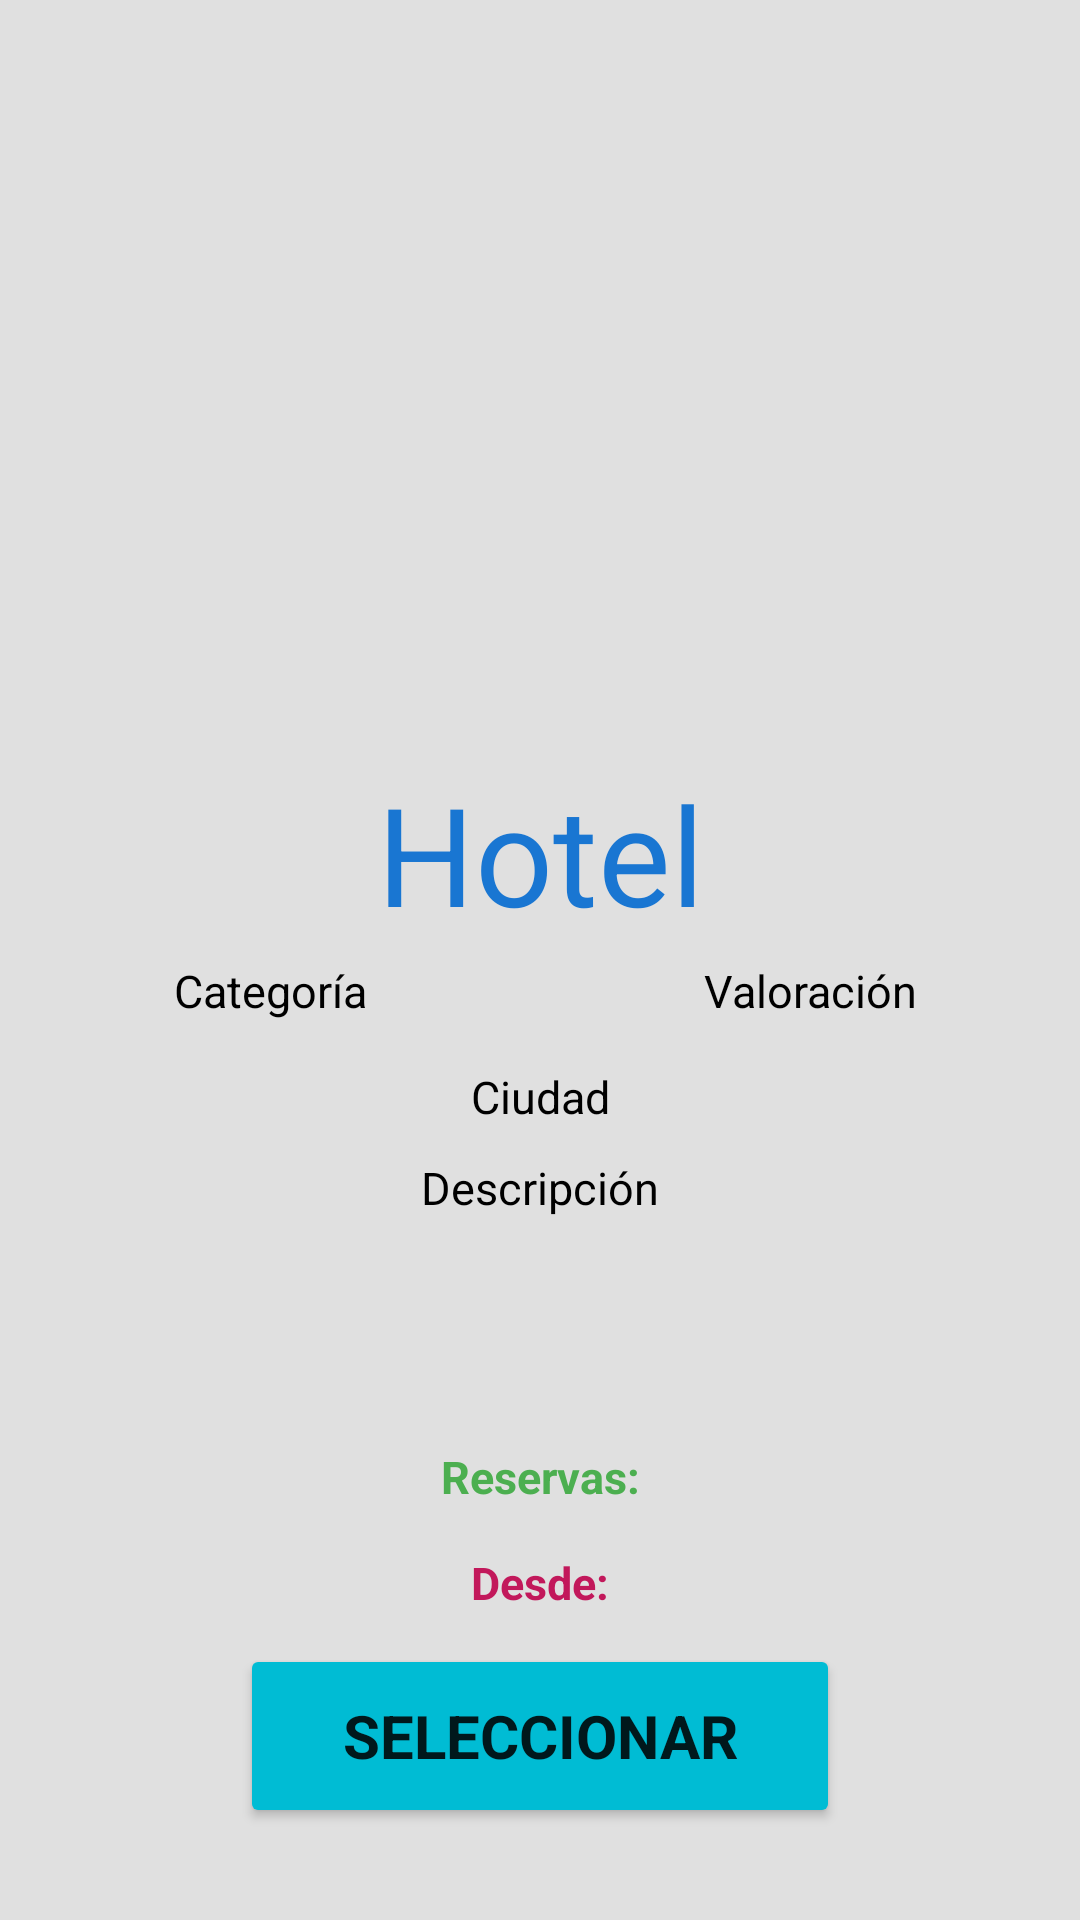

The Android layout XML behind this screen, and the referenced resources:
<!-- AndroidManifest.xml: application theme Theme.Booking -->
<!-- res/layout/activity_detail_hotel.xml -->
<?xml version="1.0" encoding="utf-8"?>
<LinearLayout
    xmlns:android="http://schemas.android.com/apk/res/android"
    xmlns:app="http://schemas.android.com/apk/res-auto"
    xmlns:tools="http://schemas.android.com/tools"
    android:layout_width="match_parent"
    android:layout_height="match_parent"
    android:orientation="vertical"
    android:background="@color/splashScreen"
    android:weightSum="100"
    tools:context=".detailHotel.view.DetailHotelActivity">


    <ImageView
        android:id="@+id/imgDetail"
        android:layout_width="match_parent"
        android:layout_height="0dp"
        android:layout_weight="40"
        tools:srcCompat="@tools:sample/avatars"
        android:layout_marginTop="@dimen/spaceBetween"
        />

    <TextView
        android:id="@+id/txtDetailHotel"
        android:layout_width="match_parent"
        android:layout_height="0dp"
        android:layout_weight="10"
        android:layout_marginTop="@dimen/spaceBetween"
        android:gravity="center"
        android:fontFamily="@string/font_family"
        android:text="@string/hotel_name"
        android:autoSizeTextType="uniform"
        android:textColor="@color/name_hotel"/>

    <LinearLayout
        android:layout_width="match_parent"
        android:layout_height="0dp"
        android:orientation="horizontal"
        android:layout_weight="5"
        android:weightSum="2">

        <TextView
            android:id="@+id/txtDetailCategory"
            android:layout_width="0dp"
            android:layout_height="match_parent"
            android:layout_weight="1"
            android:gravity="center"
            android:fontFamily="@string/font_family"
            android:text="@string/hotel_category"
            android:textColor="@color/black"
            android:textSize="@dimen/body"/>

        <TextView
            android:id="@+id/txtDetailRate"
            android:layout_width="0dp"
            android:layout_height="match_parent"
            android:layout_weight="1"
            android:gravity="center"
            android:fontFamily="@string/font_family"
            android:text="@string/hotel_rate"
            android:textColor="@color/black"
            android:textSize="@dimen/body"/>

    </LinearLayout>


    <TextView
        android:id="@+id/txtDetailCity"
        android:layout_width="match_parent"
        android:layout_height="0dp"
        android:layout_weight="5"
        android:layout_marginTop="@dimen/spaceBetween"
        android:gravity="center"
        android:fontFamily="@string/font_family"
        android:text="@string/hotel_city"
        android:textColor="@color/black"
        android:textSize="@dimen/header"/>

    <TextView
        android:id="@+id/txtDetailDescription"
        android:layout_width="match_parent"
        android:layout_height="0dp"
        android:layout_weight="15"
        android:gravity="center_horizontal"
        android:padding="@dimen/row_padding"
        android:fontFamily="@string/font_family"
        android:text="@string/detail_description"
        android:textColor="@color/black"
        android:textSize="@dimen/body"/>

    <TextView
        android:id="@+id/txtDetailBooked"
        android:layout_width="match_parent"
        android:layout_height="0dp"
        android:layout_weight="5"
        android:layout_marginTop="@dimen/spaceBetween"
        android:gravity="center"
        android:fontFamily="@string/font_family"
        android:text="@string/detail_booked"
        android:textColor="@color/detail_booked"
        android:textStyle="bold"
        android:textSize="@dimen/header"/>

    <TextView
        android:id="@+id/txtDetailCost"
        android:layout_width="match_parent"
        android:layout_height="0dp"
        android:layout_weight="5"
        android:layout_marginTop="@dimen/spaceBetween"
        android:gravity="center"
        android:fontFamily="@string/font_family"
        android:text="@string/detail_cost"
        android:textColor="@color/detail_cost"
        android:textStyle="bold"
        android:textSize="@dimen/header"/>

    <Button
        android:id="@+id/btDetailButton"
        android:layout_width="@dimen/button"
        android:layout_height="0dp"
        android:layout_weight="10"
        android:layout_marginTop="@dimen/spaceBetween"
        android:layout_gravity="center"
        android:shadowRadius="@android:integer/config_longAnimTime"
        android:fontFamily="@string/font_family_other"
        android:text="@string/detail_button"
        android:textSize="@dimen/font_size_button"
        android:textStyle="bold"
        android:backgroundTint="@color/button"/>

</LinearLayout>
<!-- resources referenced by this layout -->
<resources>
  <color name="black">#FF000000</color>
  <color name="button">#00BCD4</color>
  <color name="detail_booked">#4CAF50</color>
  <color name="detail_cost">#C2185B</color>
  <color name="name_hotel">#1976D2</color>
  <color name="splashScreen">#e0e0e0</color>
  <dimen name="body">15dp</dimen>
  <dimen name="button">200dp</dimen>
  <dimen name="font_size_button">20dp</dimen>
  <dimen name="header">15dp</dimen>
  <dimen name="row_padding">5dp</dimen>
  <dimen name="spaceBetween">5dp</dimen>
  <string name="detail_booked">Reservas:</string>
  <string name="detail_button">Seleccionar</string>
  <string name="detail_cost">Desde:</string>
  <string name="detail_description">Descripción</string>
  <string name="font_family">arial</string>
  <string name="font_family_other">arial</string>
  <string name="hotel_category">Categoría</string>
  <string name="hotel_city">Ciudad</string>
  <string name="hotel_name">Hotel</string>
  <string name="hotel_rate">Valoración</string>
  <style name="Theme.Booking" parent="Theme.MaterialComponents.DayNight.DarkActionBar">
          
          <item name="colorPrimary">@color/purple_500</item>
          <item name="colorPrimaryVariant">@color/purple_700</item>
          <item name="colorOnPrimary">@color/white</item>
          
          <item name="colorSecondary">@color/teal_200</item>
          <item name="colorSecondaryVariant">@color/teal_700</item>
          <item name="colorOnSecondary">@color/black</item>
          
          <item name="android:statusBarColor" tools:targetApi="l">?attr/colorPrimaryVariant</item>
          
      </style>
  <color name="purple_500">#FF6200EE</color>
  <color name="purple_700">#FF3700B3</color>
  <color name="white">#FFFFFFFF</color>
  <color name="teal_200">#FF03DAC5</color>
  <color name="teal_700">#FF018786</color>
</resources>
